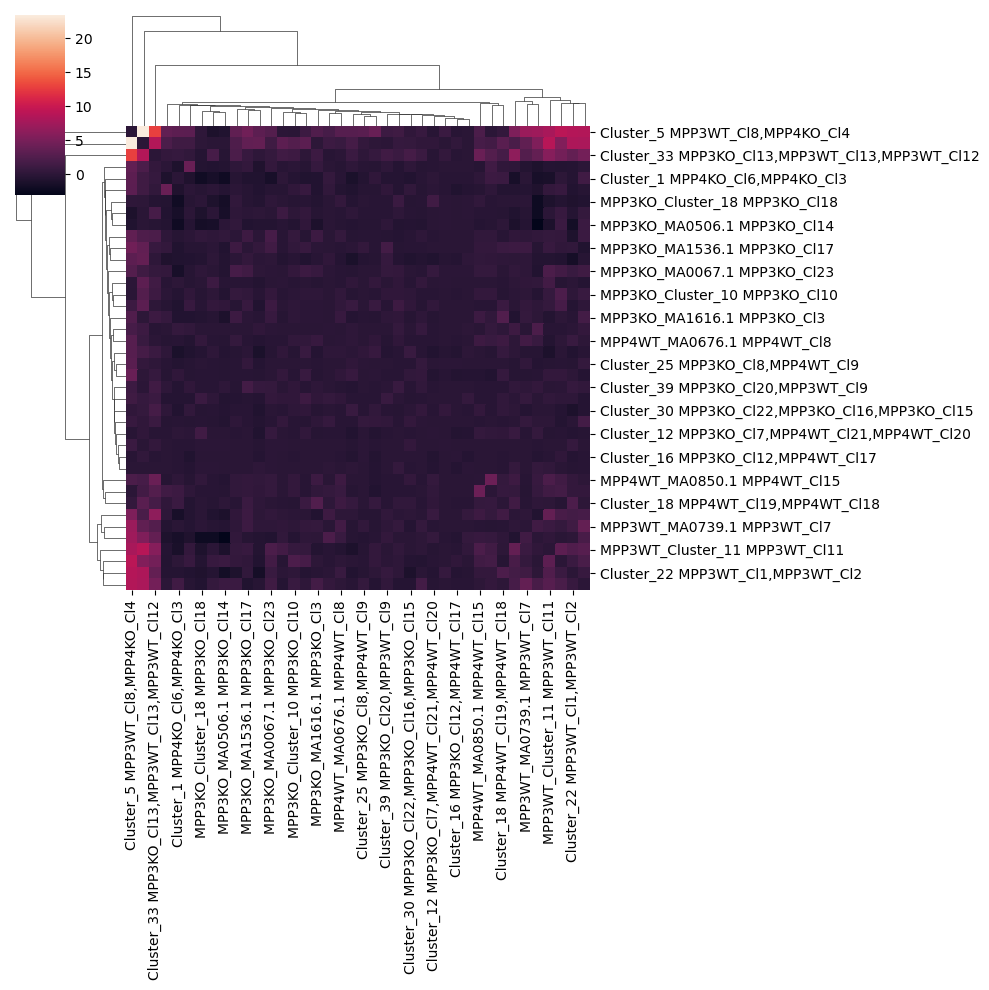

Values plotted in this chart, from the file beside it:
	Cluster_14 MPP3KO_Cl6,MPP4WT_Cl22	Cluster_3 MPP3KO_Cl21,MPP4KO_Cl2	Cluster_30 MPP3KO_Cl22,MPP3KO_Cl16,MPP3K…	Cluster_13 MPP3KO_Cl9,MPP4KO_Cl7,MPP4WT_…	MPP3KO_Cluster_18 MPP3KO_Cl18	Cluster_9 MPP3KO_Cl11,MPP4WT_Cl13	MPP3KO_Cluster_10 MPP3KO_Cl10	Cluster_25 MPP3KO_Cl8,MPP4WT_Cl9	Cluster_23 MPP3KO_Cl1,MPP4WT_Cl12	Cluster_33 MPP3KO_Cl13,MPP3WT_Cl13,MPP3W…	Cluster_26 MPP3KO_Cl5,MPP3KO_Cl4,MPP4WT_…	Cluster_39 MPP3KO_Cl20,MPP3WT_Cl9	MPP3KO_MA1536.1 MPP3KO_Cl17	MPP3KO_MA0506.1 MPP3KO_Cl14	Cluster_16 MPP3KO_Cl12,MPP4WT_Cl17	MPP3KO_MA0067.1 MPP3KO_Cl23	Cluster_12 MPP3KO_Cl7,MPP4WT_Cl21,MPP4WT…	MPP3KO_MA1616.1 MPP3KO_Cl3	Cluster_29 MPP3KO_Cl19,MPP4WT_Cl3	MPP3KO_Cluster_2 MPP3KO_Cl2	Cluster_4 MPP3WT_Cl14,MPP3WT_Cl3,MPP4KO_…	Cluster_5 MPP3WT_Cl8,MPP4KO_Cl4	Cluster_22 MPP3WT_Cl1,MPP3WT_Cl2
Cluster_14 MPP3KO_Cl6,MPP4WT_Cl22	0.0	-0.02243	0.5228	-0.05601	-0.03221	-0.09179	-0.06875	-0.01589	-0.268	0.5729	-0.06	-0.08571	-0.03864	-0.03367	-0.1112	-0.03035	-0.08171	-0.1064	-0.08501	-0.09017	-0.1336	1.081	0.6889
Cluster_3 MPP3KO_Cl21,MPP4KO_Cl2	-0.02243	0.0	-0.1842	-0.07105	-0.9351	-0.1753	0.1602	-0.1465	0.2261	1.869	0.5245	-0.2214	-0.002865	-1.365	-0.06008	-0.05377	-0.1052	-0.2904	-0.5671	0.209	-0.07282	-0.9949	-0.3677
Cluster_30 MPP3KO_Cl22,MPP3KO_Cl16,MPP3K…	0.5228	-0.1842	0.0	-0.0913	-0.2439	-0.1816	0.2685	-0.1745	0.8953	1.732	0.3481	-0.2365	-0.1893	-0.3504	-0.1071	-0.1003	-0.2042	-0.2948	0.2091	-0.2975	0.6106	0.3744	-1.046
Cluster_13 MPP3KO_Cl9,MPP4KO_Cl7,MPP4WT_…	-0.05601	-0.07105	-0.0913	0.0	-0.05505	0.6779	-0.06196	-0.05732	0.2075	-0.1453	-0.08036	-0.08251	-0.07063	-0.04859	-0.06523	-0.03459	-0.1562	-0.108	-0.1327	0.6335	1.139	1.908	0.03629
MPP3KO_Cluster_18 MPP3KO_Cl18	-0.03221	-0.9351	-0.2439	-0.05505	0.0	-0.1555	-0.2537	-0.1275	-0.4076	-0.3847	-0.2336	-0.1937	-0.263	-1.501	-0.04182	0.2579	1.443	-0.4538	-0.5327	1.01	0.1446	0.1996	-0.8347
Cluster_9 MPP3KO_Cl11,MPP4WT_Cl13	-0.09179	-0.1753	-0.1816	0.6779	-0.1555	0.0	0.4992	-0.07063	-0.3381	2.69	-0.2104	-0.1761	0.4939	-0.3018	-0.1291	0.6303	0.444	0.3804	1.505	-0.2065	1.56	0.006137	0.5366
MPP3KO_Cluster_10 MPP3KO_Cl10	-0.06875	0.1602	0.2685	-0.06196	-0.2537	0.4992	0.0	-0.1086	-0.3429	1.249	0.2449	0.3171	0.3893	-0.4866	-0.1793	0.5421	-0.1891	0.2268	0.03977	0.2744	2.65	-0.1312	0.1839
Cluster_25 MPP3KO_Cl8,MPP4WT_Cl9	-0.01589	-0.1465	-0.1745	-0.05732	-0.1275	-0.07063	-0.1086	0.0	0.2891	0.2687	-0.1034	-0.1018	0.5369	-0.245	-0.0356	-0.08046	-0.07853	-0.2156	-0.146	-0.1551	0.5367	3.09	-0.2978
Cluster_23 MPP3KO_Cl1,MPP4WT_Cl12	-0.268	0.2261	0.8953	0.2075	-0.4076	-0.3381	-0.3429	0.2891	0.0	1.043	0.9411	-0.3506	-0.01576	-0.3656	-0.5449	-0.3406	-0.5566	-0.3766	0.2204	-0.2185	1.818	2.903	-0.6423
Cluster_33 MPP3KO_Cl13,MPP3WT_Cl13,MPP3W…	0.5729	1.869	1.732	-0.1453	-0.3847	2.69	1.249	0.2687	1.043	0.0	0.1553	1.445	0.8008	-0.3169	-0.1517	0.6059	-0.2388	1.166	0.4819	1.025	8.616	12.81	3.742
Cluster_26 MPP3KO_Cl5,MPP3KO_Cl4,MPP4WT_…	-0.06	0.5245	0.3481	-0.08036	-0.2336	-0.2104	0.2449	-0.1034	0.9411	0.1553	0.0	-0.1838	0.8411	0.3192	-0.09366	1.135	0.4597	0.003482	-0.3206	1.245	3.228	1.131	-0.4469
Cluster_39 MPP3KO_Cl20,MPP3WT_Cl9	-0.08571	-0.2214	-0.2365	-0.08251	-0.1937	-0.1761	0.3171	-0.1018	-0.3506	1.445	-0.1838	0.0	1.623	0.1705	-0.06324	0.5851	-0.1438	0.1851	0.2569	0.951	0.02429	1.163	0.7529
MPP3KO_MA1536.1 MPP3KO_Cl17	-0.03864	-0.002865	-0.1893	-0.07063	-0.263	0.4939	0.3893	0.5369	-0.01576	0.8008	0.8411	1.623	0.0	-0.5605	-0.05804	1.426	-0.1235	0.05465	0.5061	-0.3408	3.58	4.605	0.4746
MPP3KO_MA0506.1 MPP3KO_Cl14	-0.03367	-1.365	-0.3504	-0.04859	-1.501	-0.3018	-0.4866	-0.245	-0.3656	-0.3169	0.3192	0.1705	-0.5605	0.0	-0.09587	-0.5378	-0.131	-0.9863	-0.5162	-0.4999	-0.1077	-0.7082	-1.619
Cluster_16 MPP3KO_Cl12,MPP4WT_Cl17	-0.1112	-0.06008	-0.1071	-0.06523	-0.04182	-0.1291	-0.1793	-0.0356	-0.5449	-0.1517	-0.09366	-0.06324	-0.05804	-0.09587	0.0	-0.0356	-0.4858	-0.1138	-0.1312	-0.08224	0.4395	-0.1772	-0.3639
MPP3KO_MA0067.1 MPP3KO_Cl23	-0.03035	-0.05377	-0.1003	-0.03459	0.2579	0.6303	0.5421	-0.08046	-0.3406	0.6059	1.135	0.5851	1.426	-0.5378	-0.0356	0.0	0.6951	0.8214	0.5091	0.5083	1.38	2.69	0.8945
Cluster_12 MPP3KO_Cl7,MPP4WT_Cl21,MPP4WT…	-0.08171	-0.1052	-0.2042	-0.1562	1.443	0.444	-0.1891	-0.07853	-0.5566	-0.2388	0.4597	-0.1438	-0.1235	-0.131	-0.4858	0.6951	0.0	-0.2825	-0.1868	-0.1113	0.3124	-0.2324	-0.4157
MPP3KO_MA1616.1 MPP3KO_Cl3	-0.1064	-0.2904	-0.2948	-0.108	-0.4538	0.3804	0.2268	-0.2156	-0.3766	1.166	0.003482	0.1851	0.05465	-0.9863	-0.1138	0.8214	-0.2825	0.0	0.7001	0.2921	0.1405	2.442	-0.1581
Cluster_29 MPP3KO_Cl19,MPP4WT_Cl3	-0.08501	-0.5671	0.2091	-0.1327	-0.5327	1.505	0.03977	-0.146	0.2204	0.4819	-0.3206	0.2569	0.5061	-0.5162	-0.1312	0.5091	-0.1868	0.7001	0.0	-0.4187	2.214	3.595	-0.4404
MPP3KO_Cluster_2 MPP3KO_Cl2	-0.09017	0.209	-0.2975	0.6335	1.01	-0.2065	0.2744	-0.1551	-0.2185	1.025	1.245	0.951	-0.3408	-0.4999	-0.08224	0.5083	-0.1113	0.2921	-0.4187	0.0	0.6957	1.317	0.2555
Cluster_4 MPP3WT_Cl14,MPP3WT_Cl3,MPP4KO_…	-0.1336	-0.07282	0.6106	1.139	0.1446	1.56	2.65	0.5367	1.818	8.616	3.228	0.02429	3.58	-0.1077	0.4395	1.38	0.3124	0.1405	2.214	0.6957	0.0	23.41	8.307
Cluster_5 MPP3WT_Cl8,MPP4KO_Cl4	1.081	-0.9949	0.3744	1.908	0.1996	0.006137	-0.1312	3.09	2.903	12.81	1.131	1.163	4.605	-0.7082	-0.1772	2.69	-0.2324	2.442	3.595	1.317	23.41	0.0	8.718
Cluster_22 MPP3WT_Cl1,MPP3WT_Cl2	0.6889	-0.3677	-1.046	0.03629	-0.8347	0.5366	0.1839	-0.2978	-0.6423	3.742	-0.4469	0.7529	0.4746	-1.619	-0.3639	0.8945	-0.4157	-0.1581	-0.4404	0.2555	8.307	8.718	0.0
MPP3WT_MA0739.1 MPP3WT_Cl7	-0.06833	-0.2724	-0.3965	-0.1119	-0.02522	-0.2585	0.1521	0.45	-0.2516	2.738	0.4816	0.177	1.103	-0.4435	-0.09923	0.2561	-0.1565	0.5946	-0.5385	0.6334	3.528	7.186	1.344
Cluster_7 MPP3WT_Cl4,MPP4KO_Cl5,MPP4KO_C…	-0.2276	-2.097	-0.1024	2.142	-2.042	0.705	-0.4042	-0.413	-0.2769	3.778	0.2281	0.4881	-0.3094	-3.032	-0.3754	-0.5966	0.603	0.1443	-0.8679	-0.1178	5.537	7.303	0.1288
MPP3WT_Cluster_5 MPP3WT_Cl5	-0.105	0.8418	-0.3592	-0.165	-0.5062	1.671	2.301	-0.2161	-0.08385	4.722	1.846	0.0414	0.3273	1.006	0.3423	1.566	-0.2315	0.1582	-0.5377	0.2602	5.625	9.058	1.004
MPP3WT_MA0513.1 MPP3WT_Cl6	-0.125	0.6305	-0.3892	0.4989	-0.6124	0.4994	0.9001	0.6703	-0.1475	4.747	0.2441	0.4333	-0.6948	1.06	-0.1813	1.347	-0.2647	1.698	0.03857	-0.355	8.181	8.617	0.887
MPP3WT_MA1581.1 MPP3WT_Cl10	-0.08038	-0.7024	0.1648	1.269	-0.1155	0.6731	-0.02873	-0.3074	0.09403	6.451	-0.09566	0.4402	1.116	-1.036	-0.08933	0.4097	0.9529	-0.5756	0.2727	0.05381	2.122	5.413	1.629
MPP3WT_Cluster_11 MPP3WT_Cl11	-0.1359	0.04602	-0.1268	-0.2063	-0.8756	1.441	0.6926	-0.3078	-1.035	5.901	0.5868	-0.05885	0.7913	-1.059	-0.1779	2.136	-0.3086	-0.5246	-0.3772	0.3903	8.858	7.998	2.481
Cluster_1 MPP4KO_Cl6,MPP4KO_Cl3	-0.1493	-1.296	-0.618	0.6569	-1.877	1.154	-0.3868	-0.4878	-1.108	0.6944	-0.6797	-0.3531	-0.689	-1.914	-0.2308	-1.372	0.0737	-0.5804	-0.9541	-0.368	1.337	3.313	-0.4443
MPP4WT_Cluster_5 MPP4WT_Cl5	-0.06208	-0.0319	-0.1717	0.08937	-0.01551	-0.1394	-0.102	-0.05205	0.1542	-0.1347	-0.05703	-0.07883	-0.06282	-0.06982	-0.3474	-0.01082	-0.3591	-0.09751	-0.1143	0.664	-0.1391	-0.09413	-0.3363
MPP4WT_MA0041.1 MPP4WT_Cl14	-0.1503	-0.1845	0.3807	-0.1209	-0.1788	-0.5567	-0.1916	-0.1177	0.8675	0.7038	0.9473	-0.2427	-0.1412	-0.279	-0.5192	-0.08126	-0.5082	-0.3146	-0.2801	-0.1893	0.1225	4.056	0.07479
MPP4WT_MA0850.1 MPP4WT_Cl15	-0.05274	-0.1979	0.5683	-0.04075	0.4347	4.278	0.4893	-0.05109	-0.1364	4.133	-0.1888	-0.2348	0.535	-0.4436	-0.04816	0.6164	0.6266	1.116	-0.3196	-0.1871	1.823	2.191	0.5471
MPP4WT_MA0109.1 MPP4WT_Cl10	-0.01477	1.12	-0.1417	-0.05334	-0.108	-0.1179	-0.143	-0.08706	0.3044	1.486	-0.1282	-0.1323	-0.1692	-0.2016	-0.04203	-0.1067	-0.1012	-0.2544	-0.2252	0.3304	3.326	-0.01899	-0.008424
Cluster_18 MPP4WT_Cl19,MPP4WT_Cl18	-0.1238	-0.2475	0.3787	0.2587	-0.1112	0.7778	-0.3119	-0.13	0.7463	1.789	1.075	-0.1756	1.079	0.09365	-0.1736	-0.08446	0.3294	2.625	0.353	0.4572	3.146	0.5699	2.26
MPP4WT_Cluster_11 MPP4WT_Cl11	-0.2	-0.01115	0.384	0.3768	-0.262	0.173	0.3736	-0.2837	-0.6711	0.4249	0.8194	0.3263	-0.3349	-0.4319	-0.6878	-0.253	0.02287	-0.5903	4.131	-0.4391	1.363	3.213	-0.5602
MPP4WT_MA0676.1 MPP4WT_Cl8	-0.06347	-0.1632	-0.1961	-0.103	0.5631	0.9211	0.4489	-0.09042	0.2625	0.05394	0.47	-0.26	-0.2295	-0.253	-0.1862	-0.1543	-0.1992	0.8478	-0.2504	0.3226	0.9122	2.955	0.903
MPP4WT_MA0687.1 MPP4WT_Cl1	-0.2623	0.1178	-0.6603	0.3622	-0.4674	0.3528	-0.1716	-0.3885	-1.113	0.1812	-0.6259	0.6981	0.5454	-0.5147	-0.3657	0.0865	-0.6613	-0.1566	-0.8105	-0.3997	3.746	3.292	-1.522
MPP4WT_Cluster_16 MPP4WT_Cl16	-0.05004	0.2093	-0.2369	-0.0624	0.4315	0.4164	0.677	-0.1863	-0.3103	2.224	-0.2458	-0.2668	1.209	0.4503	-0.1008	1.903	-0.1955	1.136	0.1917	-0.3754	2.357	3.568	-0.9354
MPP4WT_MA1585.1 MPP4WT_Cl2	-0.04108	-0.2444	0.4828	0.7008	-0.2004	-0.1313	-0.1911	0.6096	-0.1918	1.069	-0.2604	0.4224	-0.2163	-0.5235	-0.07751	-0.1558	-0.1	0.2031	-0.2497	-0.24	0.3514	0.8457	-0.06615
